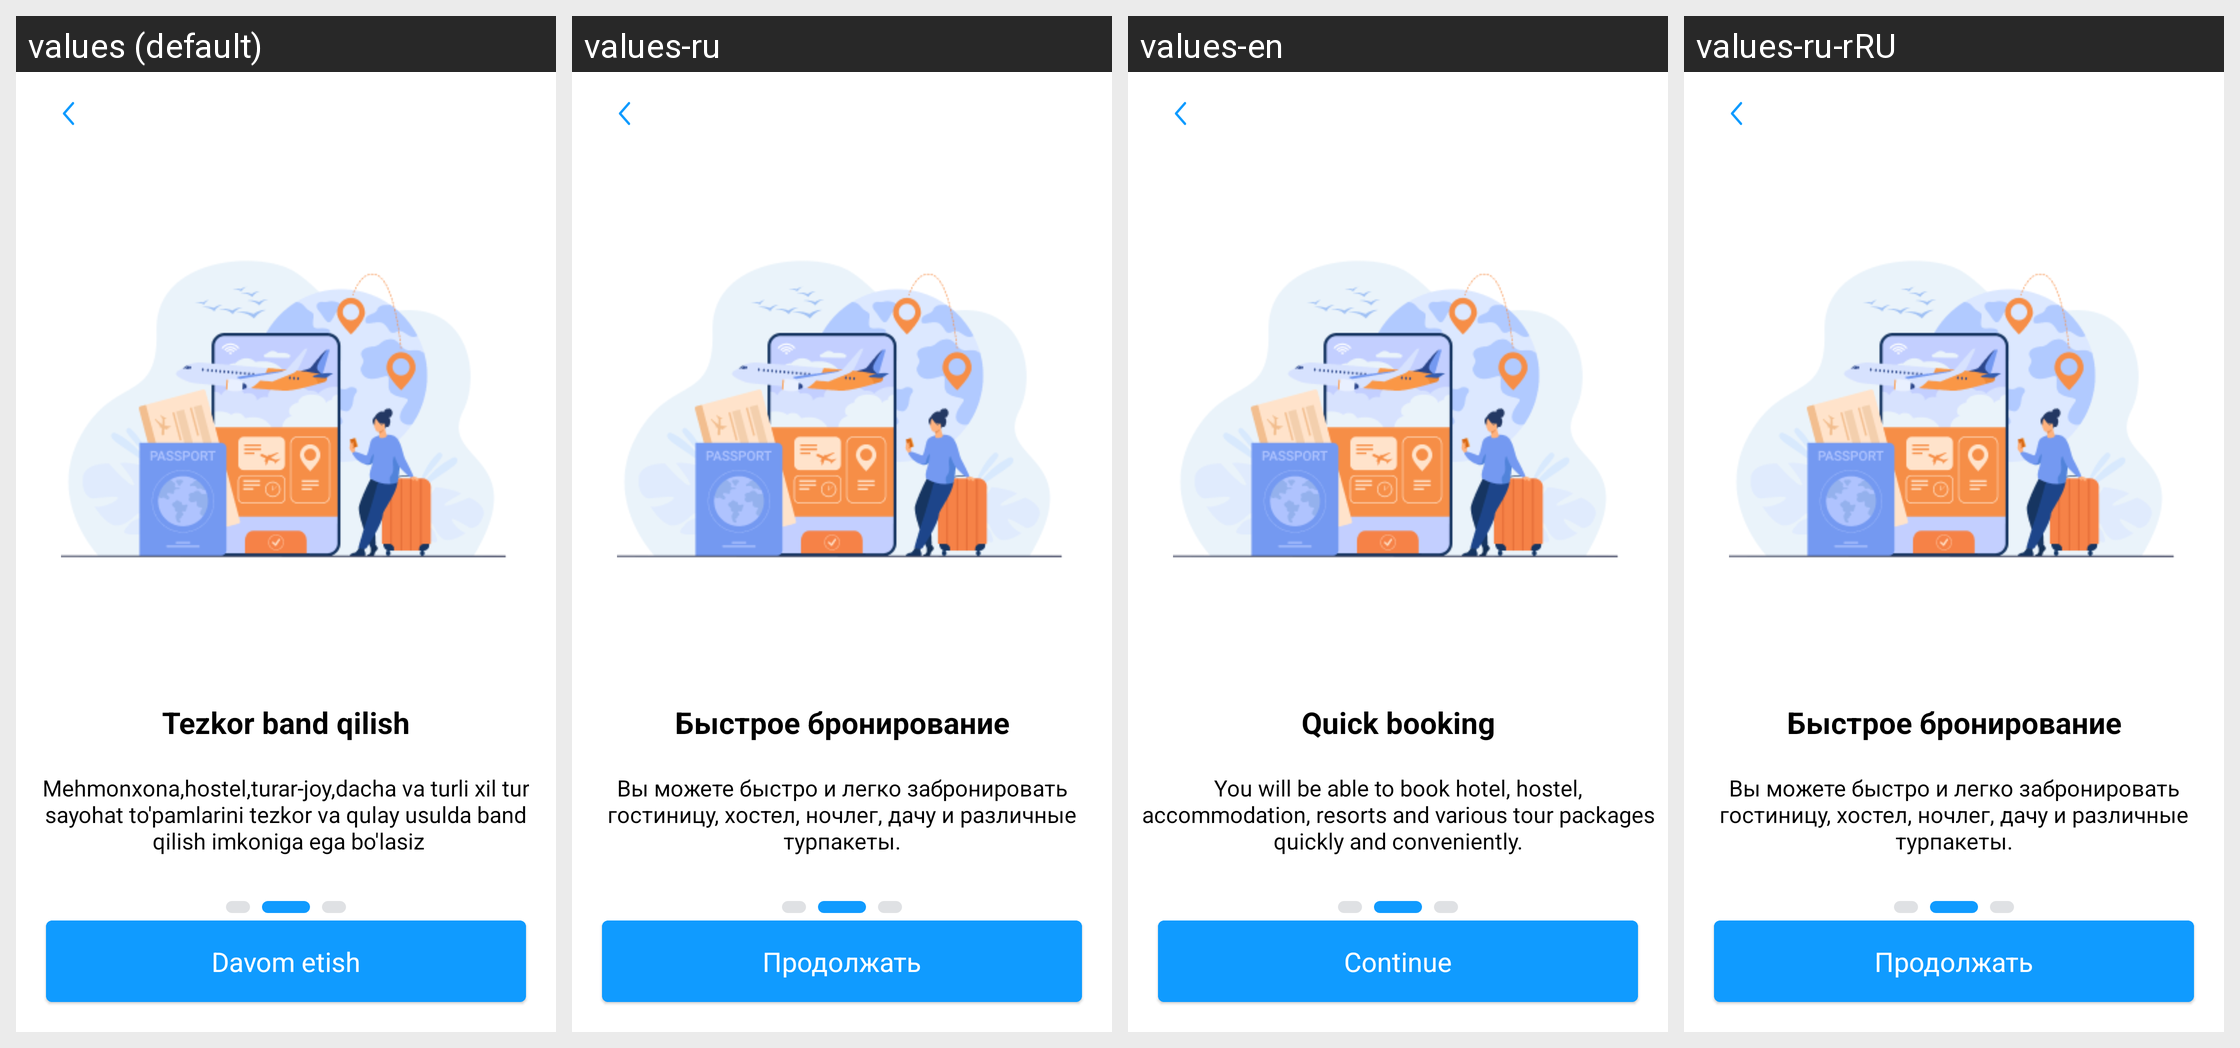

Strings drawn on this Android screen and how each of the app's shown locales translates them:
Android screen res/layout/fragment_ikki_on_bording.xml rendered under 4 locales, left to right: values (default), values-ru, values-en, values-ru-rRU. Device: Nexus 5 (rendered at 1080×1920; each locale shown at half size, 540×960, under a caption strip naming it); theme Theme.EKengash.
Strings drawn on this screen, with the default value and each locale's value (text and hints the layout hard-codes, and strings that could not be matched under every locale, appear in the picture but are not listed):

tezkor_band_qilish
  values: Tezkor band qilish
  values-ru: Быстрое бронирование
  values-en: Quick booking
  values-ru-rRU: Быстрое бронирование  [from values-ru]

onbording_text_2
  values: Mehmonxona,hostel,turar-joy,dacha va turli xil tur
      sayohat to'pamlarini tezkor va qulay usulda band
       qilish imkoniga ega bo'lasiz
  values-ru: Вы можете быстро и легко забронировать гостиницу, хостел, ночлег, дачу и различные турпакеты.
  values-en: You will be able to book hotel, hostel, accommodation, resorts and various tour packages quickly and conveniently.
  values-ru-rRU: Вы можете быстро и легко забронировать гостиницу, хостел, ночлег, дачу и различные турпакеты.  [from values-ru]

davom_etish_btn_text
  values: Davom etish
  values-ru: Продолжать
  values-en: Continue
  values-ru-rRU: Продолжать  [from values-ru]
